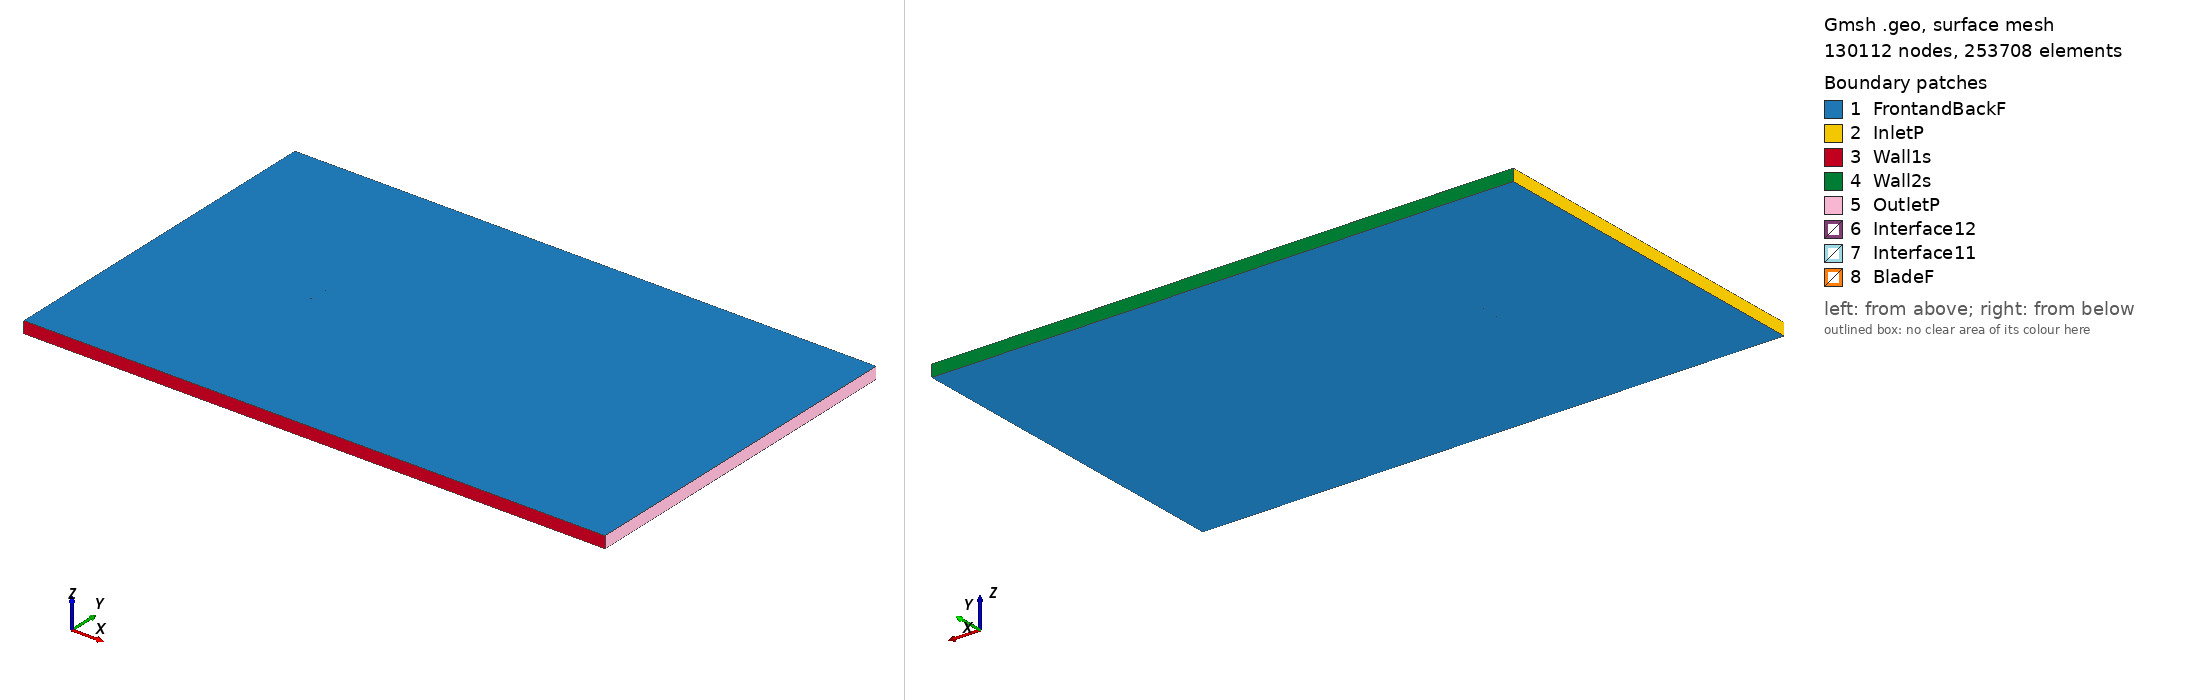

Gmsh geometry script, surface-meshed: 130112 nodes, 253708 surface elements. Boundary patches (legend numbers): 1 FrontandBackF, 2 InletP, 3 Wall1s, 4 Wall2s, 5 OutletP, 6 Interface12, 7 Interface11, 8 BladeF. Left view from above one corner, right view from below the opposite corner. Legend entries are the model's physical surfaces. The drawing asked Gmsh for element sizes between 1% and 20% of the model's largest extent; the script's own settings can give other sizes.

=== goe494_tsr_-5.1637_aoa_7.3614.geo (drawn) ===
SetFactory("OpenCASCADE");

Point(1) = {0.074841, 0.729200, 0, 1.0};
Point(2) = {0.074541, 0.729284, 0, 1.0};
Point(3) = {0.058411, 0.734437, 0, 1.0};
Point(4) = {0.042191, 0.738847, 0, 1.0};
Point(5) = {0.025920, 0.742845, 0, 1.0};
Point(6) = {0.009530, 0.745851, 0, 1.0};
Point(7) = {-0.006952, 0.748115, 0, 1.0};
Point(8) = {-0.023546, 0.749470, 0, 1.0};
Point(9) = {-0.040239, 0.750000, 0, 1.0};
Point(10) = {-0.048626, 0.749935, 0, 1.0};
Point(11) = {-0.057062, 0.749456, 0, 1.0};
Point(12) = {-0.061312, 0.748969, 0, 1.0};
Point(13) = {-0.065601, 0.748152, 0, 1.0};
Point(14) = {-0.069911, 0.747169, 0, 1.0};
Point(15) = {-0.072086, 0.746514, 0, 1.0};
Point(16) = {-0.074382, 0.744867, 0, 1.0};
Point(17) = {-0.072469, 0.743377, 0, 1.0};
Point(18) = {-0.070405, 0.743125, 0, 1.0};
Point(19) = {-0.066257, 0.742786, 0, 1.0};
Point(20) = {-0.062092, 0.742580, 0, 1.0};
Point(21) = {-0.057929, 0.742356, 0, 1.0};
Point(22) = {-0.049593, 0.742008, 0, 1.0};
Point(23) = {-0.041236, 0.741826, 0, 1.0};
Point(24) = {-0.024523, 0.741462, 0, 1.0};
Point(25) = {-0.007850, 0.740767, 0, 1.0};
Point(26) = {0.008744, 0.739411, 0, 1.0};
Point(27) = {0.025265, 0.737478, 0, 1.0};
Point(28) = {0.041707, 0.734884, 0, 1.0};
Point(29) = {0.058058, 0.731547, 0, 1.0};
Point(30) = {0.074359, 0.727798, 0, 1.0};
Point(31) = {0.074650, 0.727726, 0, 1.0};
Point(32) = {-0.074841, -0.729200, 0, 1.0};
Point(33) = {-0.074541, -0.729284, 0, 1.0};
Point(34) = {-0.058411, -0.734437, 0, 1.0};
Point(35) = {-0.042191, -0.738847, 0, 1.0};
Point(36) = {-0.025920, -0.742845, 0, 1.0};
Point(37) = {-0.009530, -0.745851, 0, 1.0};
Point(38) = {0.006952, -0.748115, 0, 1.0};
Point(39) = {0.023546, -0.749470, 0, 1.0};
Point(40) = {0.040239, -0.750000, 0, 1.0};
Point(41) = {0.048626, -0.749935, 0, 1.0};
Point(42) = {0.057062, -0.749456, 0, 1.0};
Point(43) = {0.061312, -0.748969, 0, 1.0};
Point(44) = {0.065601, -0.748152, 0, 1.0};
Point(45) = {0.069911, -0.747169, 0, 1.0};
Point(46) = {0.072086, -0.746514, 0, 1.0};
Point(47) = {0.074382, -0.744867, 0, 1.0};
Point(48) = {0.072469, -0.743377, 0, 1.0};
Point(49) = {0.070405, -0.743125, 0, 1.0};
Point(50) = {0.066257, -0.742786, 0, 1.0};
Point(51) = {0.062092, -0.742580, 0, 1.0};
Point(52) = {0.057929, -0.742356, 0, 1.0};
Point(53) = {0.049593, -0.742008, 0, 1.0};
Point(54) = {0.041236, -0.741826, 0, 1.0};
Point(55) = {0.024523, -0.741462, 0, 1.0};
Point(56) = {0.007850, -0.740767, 0, 1.0};
Point(57) = {-0.008744, -0.739411, 0, 1.0};
Point(58) = {-0.025265, -0.737478, 0, 1.0};
Point(59) = {-0.041707, -0.734884, 0, 1.0};
Point(60) = {-0.058058, -0.731547, 0, 1.0};
Point(61) = {-0.074359, -0.727798, 0, 1.0};
Point(62) = {-0.074650, -0.727726, 0, 1.0};

// Lines: first blade (splines 1-4)
Spline(1) = {1:31};
Spline(2) = {31,1};

// Lines: second blade (splines 5-8)
Spline(3) = {32:62};
Spline(4) = {62,32};

// Outer domain (points 20001-4 and lines)
Point(63) = {-13.50000000, -15.00000000, 0, 1.0};
Point(64) = {-13.50000000, 15.00000000, 0, 1.0};
Point(65) = {36.00000000, 15.00000000, 0, 1.0};
Point(66) = {36.00000000, -15.00000000, 0, 1.0};
Line(11) = {63, 64};
Line(12) = {64, 65};
Line(13) = {65, 66};
Line(14) = {63, 66};

// Interface (between moving and stationary domain) (circles)
Circle(9) = {0, 0, 0, 0.80000000, 0, 2*Pi};
Circle(10) = {0, 0, 0, 0.80000000, 0, 2*Pi};

// Loops collect Lines/Splines/etc (blade1, blade2, domain, first circle)
Line Loop(1) = {1:2};
Line Loop(2) = {3:4};
Line Loop(3) = {11,12,13,-14};
Line Loop(4) = {9};

// BooleanDifference cuts out the circle/interface from the domain
Plane Surface(1) = {3};
Plane Surface(2) = {4};
BooleanDifference{ Surface{1}; Delete;}{ Surface{2}; Delete;}

// This one cuts out the blades from the inner circle/interface
Line Loop(6) = {10};
Plane Surface(5) = {6};
Plane Surface(6) = {1};
Plane Surface(7) = {2};
BooleanDifference{ Surface{5}; Delete;}{ Surface{6,7}; Delete;}

// extrude to 3rd dimension
Extrude {0, 0, 1} {Surface{1}; Surface{5}; Layers{1}; Recombine;}

// Physical Surfaces are the named boundaries (patches)
Physical Surface("Interface11") = {12};
Physical Surface("Interface12") = {10};

// sides of domain
Physical Surface("InletP") = {6};
Physical Surface("OutletP") = {9};

// top and bottom of domain
Physical Surface("Wall1s") = {7};
Physical Surface("Wall2s") = {8};

// Check FrontandBackF by ensuring there is nothing in the 3rd dimension
Physical Surface("FrontandBackF") = {1,11,5,17};
Physical Surface("BladeF") = {13:16};
Physical Volume("Turbine") = {2};
Physical Volume("Farfield") = {1};

// settings for airfoil boundary layer
Field[1] = BoundaryLayer;
Field[1].EdgesList = {1:4};
Field[1].hwall_n = 1e-3;
Field[1].thickness = 1.5e-2;
Field[1].ratio = 1.05;
Field[1].Quads = 1;
BoundaryLayer Field = 1;

// control points for mesh (blade and interface)
// floor((arc length / 1.5mm)/ 2) -> Transfinite Line
Transfinite Line {1,3} = 101 Using Progression 1;
Transfinite Line {2,4} = 2 Using Progression 1;
Transfinite Line {9, 15} = 800 Using Progression 1;

// For more information on gmsh syntax, visit http://gmsh.info/doc/texinfo/gmsh.html
